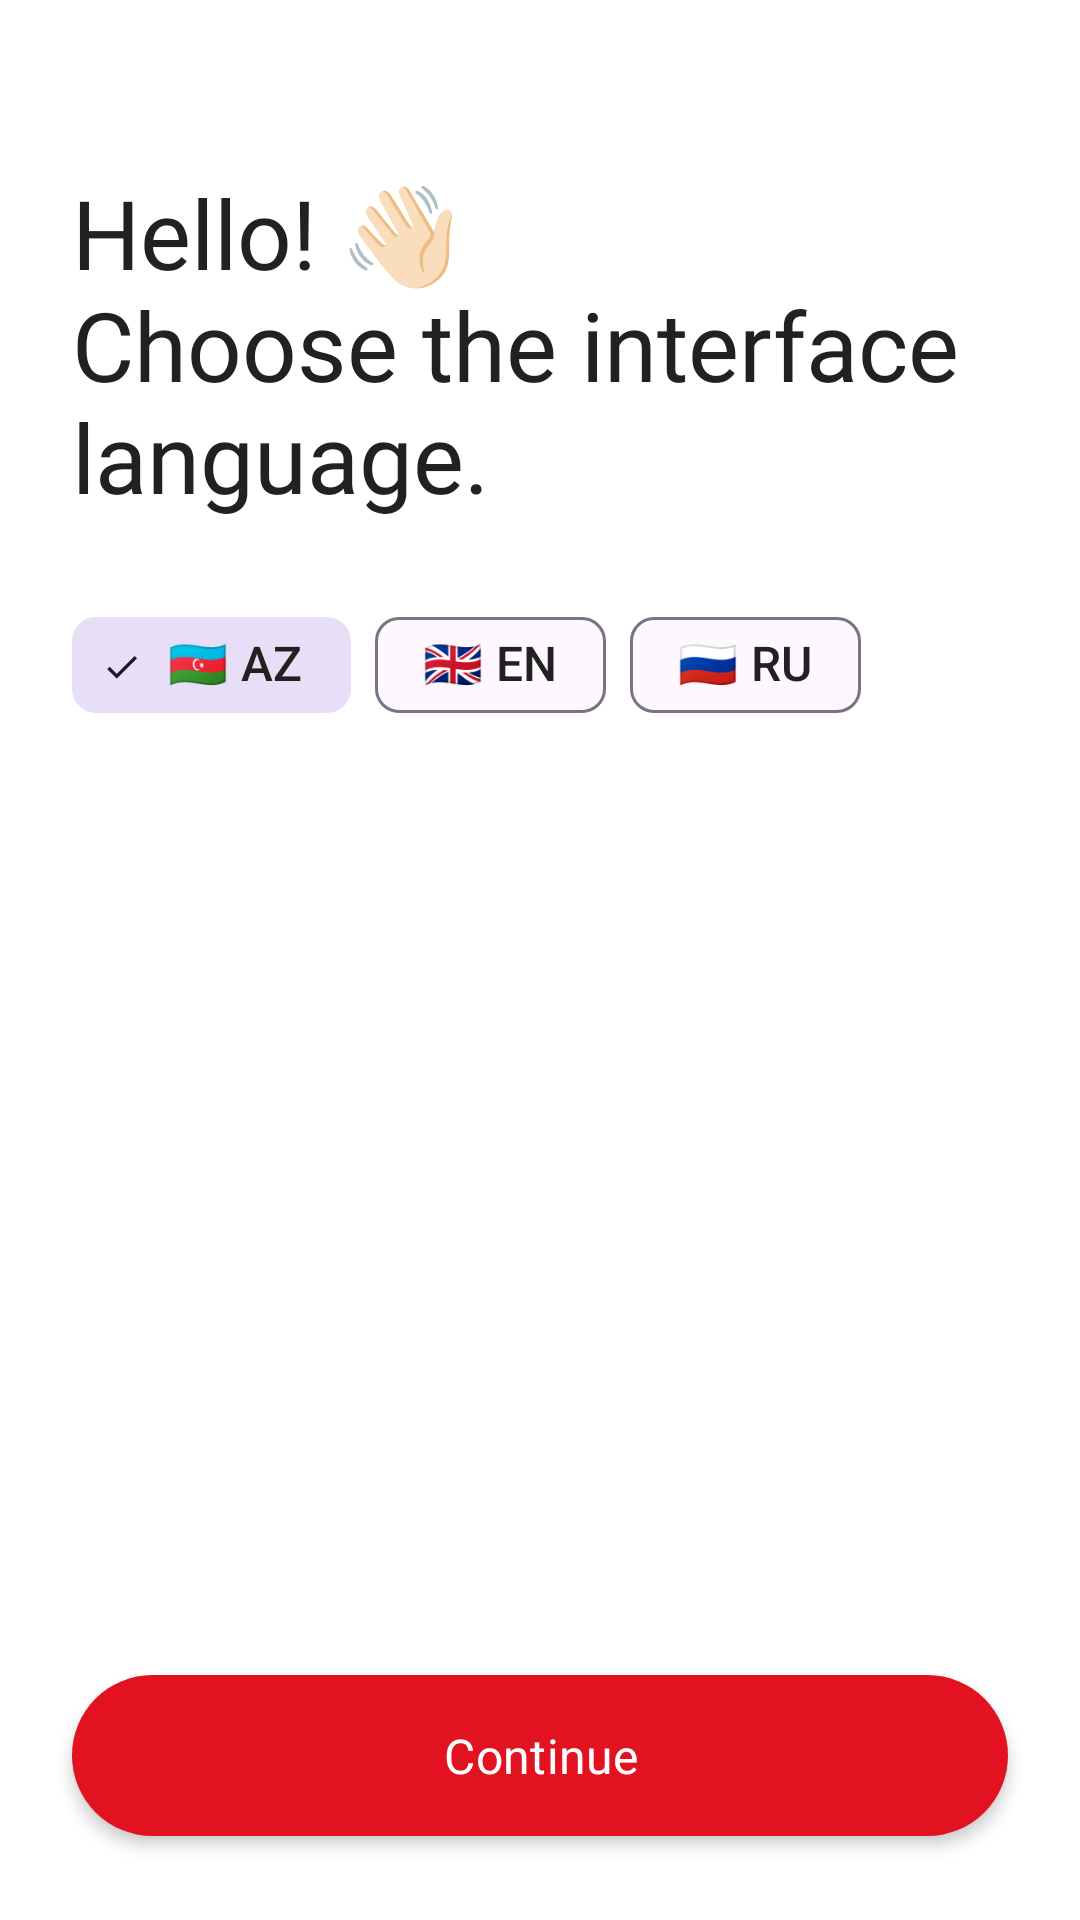

Android layout source for this screen:
<!-- AndroidManifest.xml: application theme Theme.MovieAppAz -->
<!-- res/layout/fragment_onboarding_language.xml -->
<?xml version="1.0" encoding="utf-8"?>
<androidx.constraintlayout.widget.ConstraintLayout xmlns:android="http://schemas.android.com/apk/res/android"
    xmlns:app="http://schemas.android.com/apk/res-auto"
    xmlns:tools="http://schemas.android.com/tools"
    android:layout_width="match_parent"
    android:layout_height="match_parent"
    android:background="@color/white"
    tools:context=".presentation.ui.onboarding.OnboardingLanguageFragment">

    <ImageView
        android:id="@+id/imageView10"
        android:layout_width="wrap_content"
        android:layout_height="wrap_content"
        android:layout_marginTop="32dp"
        android:src="@drawable/language_choose_icon"
        app:layout_constraintEnd_toEndOf="parent"
        app:layout_constraintStart_toStartOf="parent"
        app:layout_constraintTop_toTopOf="parent" />

    <TextView
        android:id="@+id/textView49"
        android:layout_width="0dp"
        android:layout_height="wrap_content"
        android:layout_margin="24dp"
        android:fontFamily="@font/urbanist_800"
        android:text="@string/choose_language_onboarding"
        android:textColor="@color/black_21"
        android:textSize="32sp"
        app:layout_constraintEnd_toEndOf="parent"
        app:layout_constraintStart_toStartOf="parent"
        app:layout_constraintTop_toBottomOf="@+id/imageView10" />

    <com.google.android.material.chip.ChipGroup
        android:id="@+id/chipGroup"
        android:layout_width="0dp"
        android:layout_height="wrap_content"
        android:layout_marginTop="24dp"
        android:animateLayoutChanges="true"
        app:layout_constraintEnd_toEndOf="@+id/textView49"
        app:layout_constraintStart_toStartOf="@+id/textView49"
        app:layout_constraintTop_toBottomOf="@+id/textView49"
        app:selectionRequired="true"
        app:singleSelection="true">

        <com.google.android.material.chip.Chip
            android:id="@+id/chipAz"
            style="@style/Widget.Material3.Chip.Filter"
            android:layout_width="wrap_content"
            android:layout_height="wrap_content"
            android:checked="true"
            android:fontFamily="@font/urbanist_700"
            android:text="@string/az_flag"
            android:textColor="@color/black_21"
            android:textSize="16sp"
            app:chipIconTint="@color/black_21"
            app:rippleColor="@color/red_21" />

        <com.google.android.material.chip.Chip
            android:id="@+id/chipEn"
            style="@style/Widget.Material3.Chip.Filter"
            android:layout_width="wrap_content"
            android:layout_height="wrap_content"
            android:fontFamily="@font/urbanist_700"
            android:text="@string/en_flag"
            android:textColor="@color/black_21"
            android:textSize="16sp"
            app:chipIconTint="@color/black_21"
            app:rippleColor="@color/red_21" />


        <com.google.android.material.chip.Chip
            android:id="@+id/chipRu"
            style="@style/Widget.Material3.Chip.Filter"
            android:layout_width="wrap_content"
            android:layout_height="wrap_content"
            android:fontFamily="@font/urbanist_700"
            android:text="@string/ru_flag"
            android:textColor="@color/black_21"
            android:textSize="16sp"
            app:chipIconTint="@color/black_21"
            app:rippleColor="@color/red_21" />
    </com.google.android.material.chip.ChipGroup>

    <com.google.android.material.button.MaterialButton
        android:id="@+id/buttonContinue"
        android:layout_width="match_parent"
        android:layout_height="wrap_content"
        android:layout_margin="24dp"
        android:elevation="3dp"
        android:fontFamily="@font/urbanist_700"
        android:paddingVertical="16dp"
        android:stateListAnimator="@null"
        android:text="@string/continu_e"
        android:textColor="@color/white"
        android:textSize="16sp"
        app:layout_constraintBottom_toBottomOf="parent"
        app:layout_constraintEnd_toEndOf="parent"
        app:layout_constraintStart_toStartOf="parent"
        app:rippleColor="@color/white" />


</androidx.constraintlayout.widget.ConstraintLayout>
<!-- resources referenced by this layout -->
<resources>
  <color name="black_21">#FF212121</color>
  <color name="red_21">#E21221</color>
  <color name="white">#FFFFFFFF</color>
  <string name="az_flag">🇦🇿 AZ</string>
  <string name="choose_language_onboarding">Hello! 👋🏻\n<nobrake>Choose the interface language.</nobrake> </string>
  <string name="continu_e">Continue</string>
  <string name="en_flag">🇬🇧 EN</string>
  <string name="ru_flag">🇷🇺 RU</string>
  <style name="Theme.MovieAppAz" parent="Base.Theme.MovieAppAz" />
  <style name="Base.Theme.MovieAppAz" parent="Theme.Material3.DayNight.NoActionBar">
          
          
          <item name="android:statusBarColor">@color/red_21</item>
          <item name="colorPrimary">@color/red_21</item>
      </style>
</resources>
